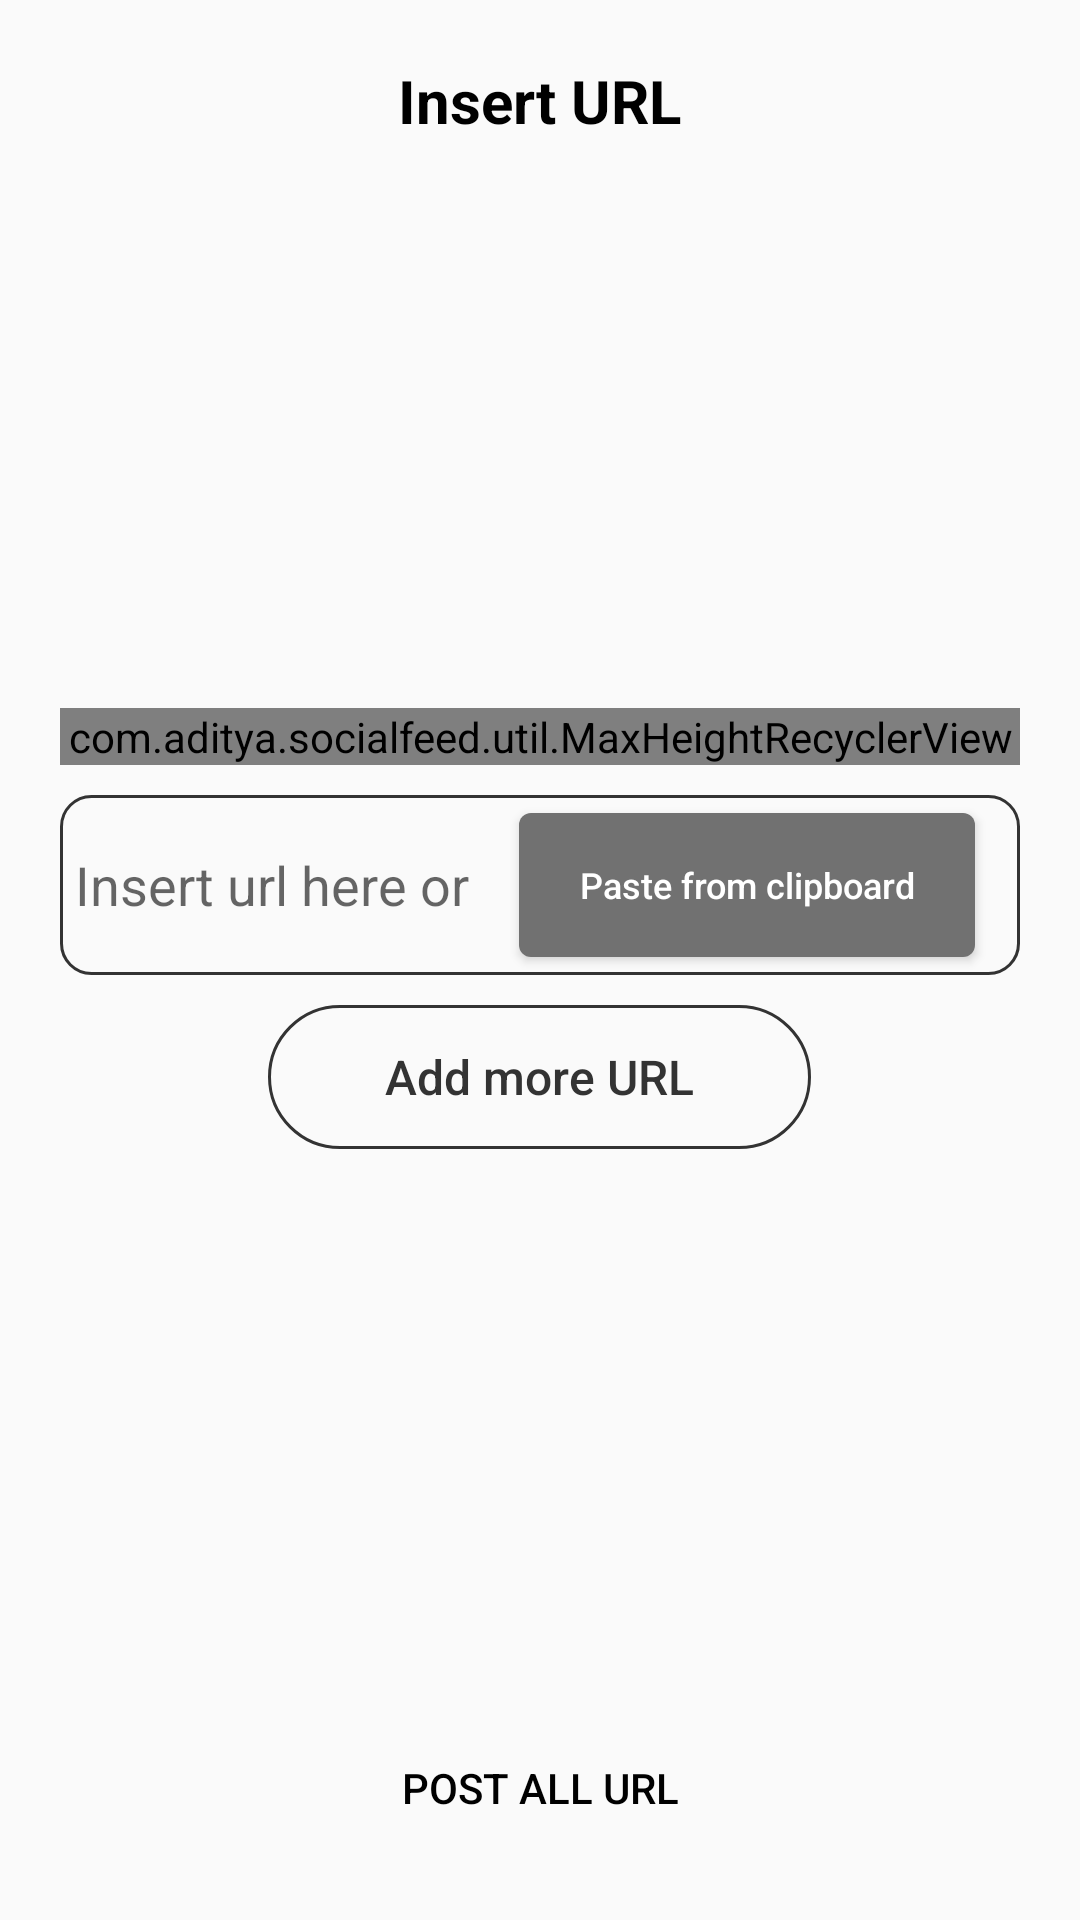

Android layout source for this screen:
<!-- AndroidManifest.xml: application theme Theme.AppCompat.Light -->
<!-- res/layout/dialog_add_url.xml -->
<?xml version="1.0" encoding="utf-8"?>
<androidx.constraintlayout.widget.ConstraintLayout xmlns:android="http://schemas.android.com/apk/res/android"
    xmlns:app="http://schemas.android.com/apk/res-auto"
    android:layout_width="match_parent"
    android:layout_height="wrap_content"
    android:padding="20dp">

    <ImageView
        android:id="@+id/btnClose"
        android:layout_width="wrap_content"
        android:layout_height="wrap_content"
        android:src="@drawable/ic_close"
        app:layout_constraintStart_toStartOf="parent"
        app:layout_constraintTop_toTopOf="parent" />

    <Button
        android:id="@+id/btnPostAll"
        android:layout_width="164dp"
        android:layout_height="48dp"
        android:layout_marginTop="10dp"
        android:enabled="false"
        android:background="@drawable/bg_button_selector_blue"
        android:text="Post all URL"
        android:textColor="@color/black"
        app:layout_constraintEnd_toEndOf="parent"
        app:layout_constraintStart_toStartOf="parent"
       app:layout_constraintBottom_toBottomOf="parent" />

    <TextView
        android:id="@+id/tvTitle"
        android:layout_width="wrap_content"
        android:layout_height="wrap_content"
        android:text="Insert URL"
        android:textColor="@color/black"
        android:textSize="20sp"
        android:textStyle="bold"
        app:layout_constraintEnd_toEndOf="parent"
        app:layout_constraintStart_toStartOf="parent"
        app:layout_constraintTop_toTopOf="parent" />

    <LinearLayout
        android:id="@+id/svInput"
        android:orientation="vertical"
        android:layout_width="match_parent"
        app:layout_constraintBottom_toTopOf="@id/btnPostAll"
        app:layout_constraintEnd_toEndOf="parent"
        app:layout_constraintStart_toStartOf="parent"
        app:layout_constraintTop_toBottomOf="@id/tvTitle"
        android:layout_marginTop="10dp"
        android:layout_marginBottom="10dp"
        android:layout_height="wrap_content">

        <com.aditya.socialfeed.util.MaxHeightRecyclerView
            android:id="@+id/rvUrl"
            app:maxHeight = "250dp"
            app:layoutManager="androidx.recyclerview.widget.LinearLayoutManager"
            android:layout_width="match_parent"
            app:layout_constraintTop_toTopOf="parent"
            app:layout_constraintEnd_toEndOf="parent"
            app:layout_constraintStart_toStartOf="parent"
            android:layout_height="wrap_content"/>

        <FrameLayout
            android:id="@+id/flInputText"
            android:layout_width="match_parent"
            android:layout_height="wrap_content"
            android:layout_marginTop="10dp"
            android:background="@drawable/bg_button_stroke_black"
            android:paddingStart="5dp"
            android:paddingEnd="5dp"
            app:layout_constraintEnd_toEndOf="parent"
            app:layout_constraintStart_toStartOf="parent"
            app:layout_constraintTop_toBottomOf="@id/rvUrl">

            <EditText
                android:id="@+id/etInputUrl"
                android:layout_width="match_parent"
                android:layout_height="60dp"
                android:maxLines="1"
                android:ellipsize="end"
                android:inputType="text"
                android:hint="@string/title_insert_here"
                android:layout_gravity="center"
                android:background="@color/transparent" />

            <Button
                android:id="@+id/btnPaste"
                android:layout_width="wrap_content"
                android:layout_marginEnd="10dp"
                android:paddingEnd="20dp"
                android:paddingStart="20dp"
                android:text="@string/title_paste"
                android:background="@drawable/bg_button_rounded_brown"
                android:textSize="12sp"
                android:textColor="@color/white"
                android:textAllCaps="false"
                android:layout_gravity="center_vertical|end"
                android:layout_height="wrap_content"/>

        </FrameLayout>

        <Button
            android:layout_gravity="center_horizontal"
            android:id="@+id/btnAddMore"
            android:layout_width="181dp"
            app:layout_constraintStart_toStartOf="parent"
            app:layout_constraintEnd_toEndOf="parent"
            app:layout_constraintTop_toBottomOf="@id/flInputText"
            android:layout_marginTop="10dp"
            android:background="@drawable/bg_button_stroke_black_40"
            android:padding="10dp"
            android:textColor="@color/blackBorder"
            android:textSize="16sp"
            android:textAllCaps="false"
            android:text="Add more URL"
            android:layout_height="48dp"/>

    </LinearLayout>

</androidx.constraintlayout.widget.ConstraintLayout>
<!-- resources referenced by this layout -->
<resources>
  <color name="black">#FF000000</color>
  <color name="blackBorder">#333333</color>
  <color name="transparent">#00000000</color>
  <color name="white">#FFFFFFFF</color>
  <!-- drawable bg_button_rounded_brown (drawable) -->
  <?xml version="1.0" encoding="utf-8"?>
  <selector xmlns:android="http://schemas.android.com/apk/res/android">
      <item>
          <shape android:shape="rectangle">
              <solid android:color="@color/brown" />
              <corners android:radius="4dp" />
          </shape>
      </item>
  </selector>
  <!-- drawable bg_button_selector_blue (drawable) -->
  <selector xmlns:android="http://schemas.android.com/apk/res/android">
  
      <item android:drawable="@drawable/bg_button_rounded_blue_disable" android:state_enabled="false" />
      <item android:drawable="@drawable/bg_button_rounded_blue" android:state_enabled="true" />
      <item android:drawable="@drawable/bg_button_rounded_blue" android:state_pressed="false" />
  
  </selector>
  <!-- drawable bg_button_stroke_black (drawable) -->
  <?xml version="1.0" encoding="utf-8"?>
  <selector xmlns:android="http://schemas.android.com/apk/res/android">
      <item>
          <shape android:shape="rectangle">
              <corners android:radius="10dp" />
              <solid android:color="@color/transparent" />
              <stroke android:width="1dp" android:color="@color/blackBorder" />
          </shape>
      </item>
  </selector>
  <!-- drawable bg_button_stroke_black_40 (drawable) -->
  <?xml version="1.0" encoding="utf-8"?>
  <selector xmlns:android="http://schemas.android.com/apk/res/android">
      <item>
          <shape android:shape="rectangle">
              <corners android:radius="40dp" />
              <solid android:color="@color/transparent" />
              <stroke android:width="1dp" android:color="@color/blackBorder" />
          </shape>
      </item>
  </selector>
  <string name="title_insert_here">Insert url here or</string>
  <string name="title_paste">Paste from clipboard</string>
  <color name="brown">#717171</color>
  <!-- drawable bg_button_rounded_blue_disable (drawable) -->
  <?xml version="1.0" encoding="utf-8"?>
  <selector xmlns:android="http://schemas.android.com/apk/res/android">
      <item>
          <shape android:shape="rectangle">
              <solid android:color="@color/primaryDisable" />
              <corners android:radius="20dp" />
          </shape>
      </item>
  </selector>
  <color name="primaryDisable">#E9FEF7</color>
</resources>
